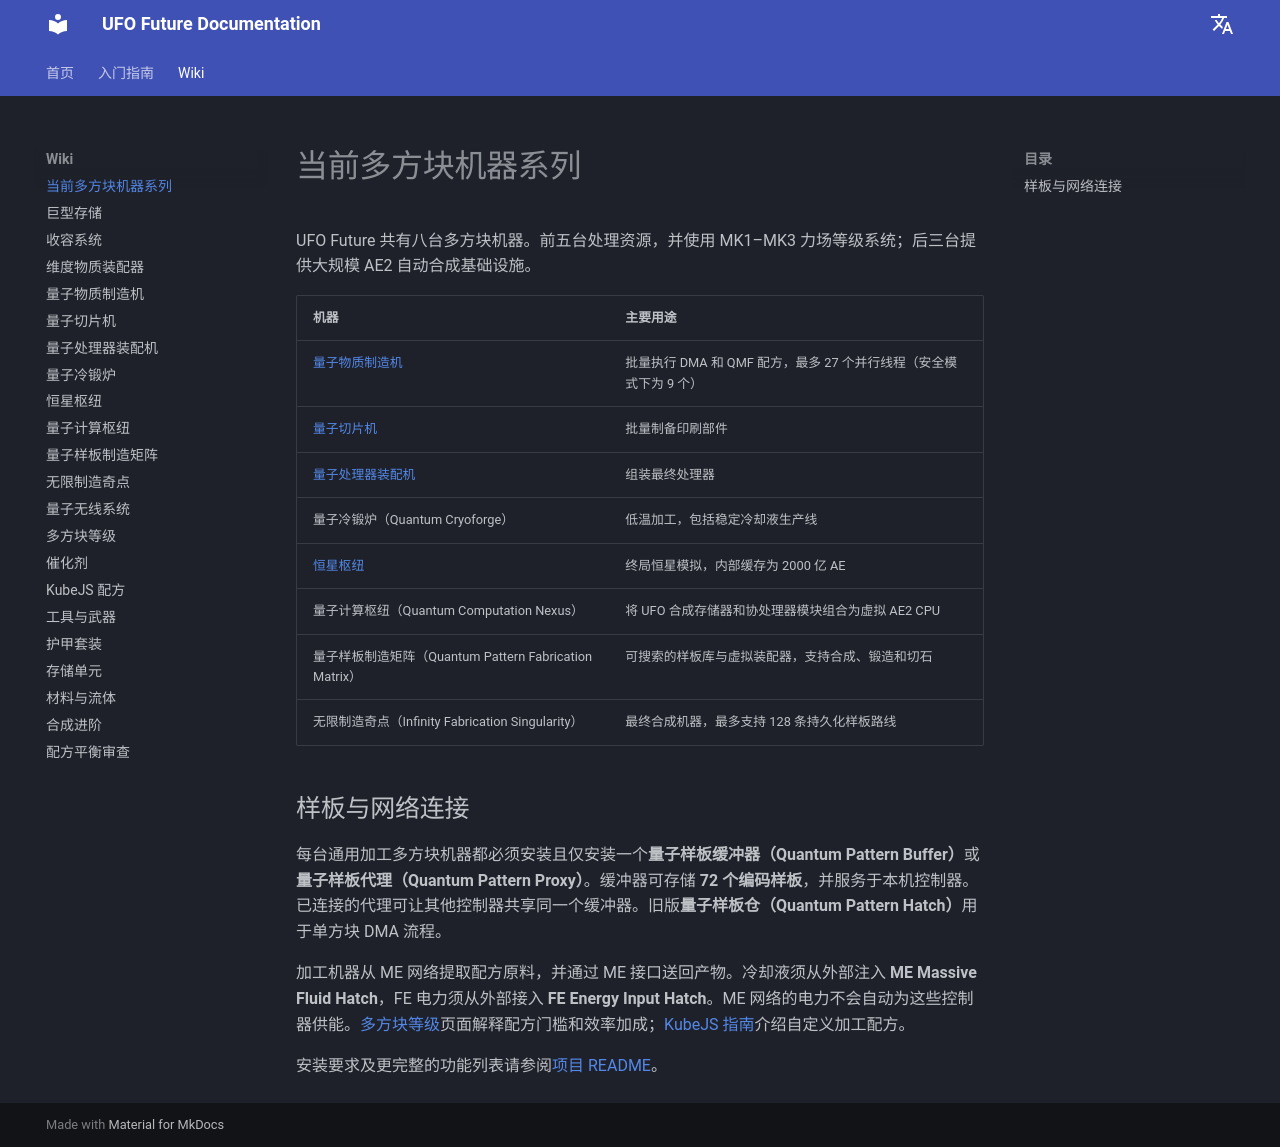

repository: Raishxn/UFO-Future-1.21.1 · page: zh/multiblock-line/index.html · generator: mkdocs

# 当前多方块机器系列

UFO Future 共有八台多方块机器。前五台处理资源，并使用 MK1–MK3 力场等级系统；后三台提供大规模 AE2 自动合成基础设施。

| 机器 | 主要用途 |
|---|---|
| [量子物质制造机](quantum-matter-fabricator.md) | 批量执行 DMA 和 QMF 配方，最多 27 个并行线程（安全模式下为 9 个） |
| [量子切片机](quantum-slicer.md) | 批量制备印刷部件 |
| [量子处理器装配机](quantum-processor-assembler.md) | 组装最终处理器 |
| 量子冷锻炉（Quantum Cryoforge） | 低温加工，包括稳定冷却液生产线 |
| [恒星枢纽](stellar-nexus.md) | 终局恒星模拟，内部缓存为 2000 亿 AE |
| 量子计算枢纽（Quantum Computation Nexus） | 将 UFO 合成存储器和协处理器模块组合为虚拟 AE2 CPU |
| 量子样板制造矩阵（Quantum Pattern Fabrication Matrix） | 可搜索的样板库与虚拟装配器，支持合成、锻造和切石 |
| 无限制造奇点（Infinity Fabrication Singularity） | 最终合成机器，最多支持 128 条持久化样板路线 |

## 样板与网络连接

每台通用加工多方块机器都必须安装且仅安装一个**量子样板缓冲器（Quantum Pattern Buffer）**或**量子样板代理（Quantum Pattern Proxy）**。缓冲器可存储 **72 个编码样板**，并服务于本机控制器。已连接的代理可让其他控制器共享同一个缓冲器。旧版**量子样板仓（Quantum Pattern Hatch）**用于单方块 DMA 流程。

加工机器从 ME 网络提取配方原料，并通过 ME 接口送回产物。冷却液须从外部注入 **ME Massive Fluid Hatch**，FE 电力须从外部接入 **FE Energy Input Hatch**。ME 网络的电力不会自动为这些控制器供能。[多方块等级](multiblock-tiers.md)页面解释配方门槛和效率加成；[KubeJS 指南](kubejs-recipes.md)介绍自定义加工配方。

安装要求及更完整的功能列表请参阅[项目 README](https://github.com/Raishxn/UFO-Future-1.21.1#readme)。
